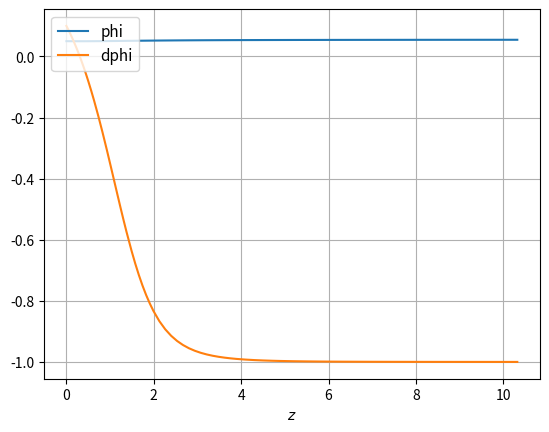

Generate this figure with matplotlib:
import matplotlib.pyplot as plt
import numpy as np

from math import pow, pi, sqrt
from scipy.integrate import ode


# physical constants------------------------------------------------------
c = 2.99792458e5  # km/s
T_cmb = 2.7255  # K
_c_ = 2.99792458e8  # m/s
_G_ = 6.67428e-11  # Newton constant in m^3/Kg/s^2
_PI_ = 3.1415926535897932384626433832795
_Mpc_over_m_ = 3.085677581282e22  # conversion factor from meters to megaparsecs
# parameters entering in Stefan-Boltzmann constant sigma_B
_k_B_ = 1.3806504e-23
_h_P_ = 6.62606896e-34
# Stefan-Boltzmann constant in W/m^2/K^4 = Kg/K^4/s^3
sigma_B = 2.0 * pow(_PI_, 5) * pow(_k_B_, 4) / 15.0 / pow(_h_P_, 3) / pow(_c_, 2)
omega0_g = (4.0 * sigma_B / _c_ * pow(T_cmb, 4.0)) / (
    3.0 * _c_ * _c_ * 1.0e10 / _Mpc_over_m_ / _Mpc_over_m_ / 8.0 / _PI_ / _G_
)
# -----------------------------------------------------------------------------

# derivative of phi: dphi/dz = -sqrt(1+w)/[(1+z).H]
# derivative of w: dw/dz = -2.*sqrt(1.+w)w(3H.sqrt(1+w)+dlnV/dphi + sqrt( -w/(1+w) )f(Q)/V ) /[(1+z).H]


class ITM:
    def __init__(self) -> None:
        pass

    def g(self, t, x, params):
        M, omega0_b, omega0_cdm, phi0, h, w0, beta = params

        H0 = 100.0 * h

        phi = x[0]
        phi_dot = x[1]
        rho_cdm = x[2]

        Hubble = self.H_local(t, phi, phi_dot, rho_cdm, params)
        difflnV = self.dlnV(t, phi, phi_dot, params)
        U = self.V(t, phi, phi_dot, params)
        coupling = 3.0 * beta * H0 * rho_cdm * phi_dot

        if phi_dot**2 > 1.0:
            return

        x0_out = -phi_dot / ((1.0 + t) * Hubble)
        x1_out = (
            (1.0 - phi_dot**2)
            / (((1.0 + t) * Hubble))
            * (
                3.0 * Hubble * phi_dot
                + difflnV
                + coupling * sqrt(1.0 - phi_dot**2) / (U * phi_dot)
            )
        )
        x2_out = (3.0 * Hubble * rho_cdm - coupling) / ((1.0 + t) * Hubble)

        return [x0_out, x1_out, x2_out]

    def H_local(self, z, phi, phi_dot, rho_cdm, params):
        M, omega0_b, omega0_cdm, phi0, h, w0, beta = params

        H0 = 100.0 * h
        Omega0_g = omega0_g / h**2
        Omega0_b = omega0_b / h**2
        # Omega0_cdm = omega0_cdm / h**2

        rho_tot = 0

        # radiation:
        rho_tot += Omega0_g * H0**2 * np.power(1 + z, 4.0)

        # baryons:
        rho_tot += Omega0_b * H0**2 * np.power(1 + z, 3.0)

        # cdm:
        rho_tot += rho_cdm

        # scf:
        rho_tot += self. V(z, phi, phi_dot, params) / np.sqrt(1 - phi_dot**2)

        return np.sqrt(rho_tot)

    def V(self, z, phi, phi_dot, params):
        M, omega0_b, omega0_cdm, phi0, h, w0, beta = params

        omega0_fld = omega0_g + omega0_b + omega0_cdm
        A = 100.0 * phi0 * sqrt((h**2 - omega0_fld) * sqrt(-w0))
        return np.power(A / phi, 2)

    def dlnV(self, z, phi, phi_dot, params):
        return -2.0 / phi

    def H(self, z_max, params):
        """Computes H(z) up to a given redshift z_max. This is used to interpolate H(z) in the future."""
        M, omega0_b, omega0_cdm, phi0, h, w0, beta = params

        H0 = 100.0 * h
        # Omega0_g = omega0_g / h**2
        # Omega0_b = omega0_b / h**2
        Omega0_cdm = omega0_cdm / h**2

        z_ini = 0.0
        phi_ini = phi0
        phi_dot_ini = sqrt(1 + w0)
        rho_cdm_ini = Omega0_cdm * H0**2

        init = phi_ini, phi_dot_ini, rho_cdm_ini

        # ode solver
        # backend = 'vode'
        backend = "dopri5"
        solver = ode(g).set_integrator(backend, nsteps=1)
        solver.set_initial_value(init, z_ini).set_f_params(params)
        sol = []
        flag = 0
        while solver.t < z_max and flag == 0:
            solver.integrate(z_max, step=True)
            # if solver.y[1] <= -1.:
            # 	flag = 1
            # else:
            sol.append([solver.t, solver.y[0], solver.y[1], solver.y[2]])
        sol = np.array(sol)
        z = sol[:, 0]
        phi = sol[:, 1]
        phi_dot = sol[:, 2]
        rho_cdm = sol[:, 3]

        return flag, z, self.H_local(z, phi, phi_dot, rho_cdm, params)

    def solve(self, z_max, params):
        M, omega0_b, omega0_cdm, phi0, h, w0, beta = params

        H0 = 100.0 * h
        # Omega0_g = omega0_g / h**2
        # Omega0_b = omega0_b / h**2
        Omega0_cdm = omega0_cdm / h**2

        z_ini = 0.0
        phi_ini = phi0
        phi_dot_ini = sqrt(1 + w0)
        rho_cdm_ini = Omega0_cdm * H0**2

        init = phi_ini, phi_dot_ini, rho_cdm_ini

        # ode solver
        backend = 'vode'
        # backend = "dopri5"
        # solver = ode(g).set_integrator(backend, nsteps=1)
        solver = ode(self.g).set_integrator(backend)
        solver.set_initial_value(init, z_ini).set_f_params(params)
        sol = []
        flag = 0
        while solver.t < z_max and flag == 0:
            solver.integrate(z_max, step=True)
            # if solver.y[1] <= -1.:
            # 	flag = 1
            # else:
            sol.append([solver.t, solver.y[0], solver.y[1], solver.y[2]])
        sol = np.array(sol)
        z = sol[:, 0]
        phi = sol[:, 1]
        phi_dot = sol[:, 2]
        rho_cdm = sol[:, 3]
        result = {"z": z, "phi": phi, "dphi": phi_dot, "rho_cdm": rho_cdm}
        return result

    def plot_solution(self, result):
        plt.plot(result["z"], result["phi"], label="phi")
        plt.plot(result["z"], result["dphi"], label="dphi")
        # plt.plot(result["z"], result["rho_cdm"], label="rho_cdm")
        plt.xlabel("$z$")
        # pl.ylabel("$H(z)$ $[Mpc^{-2}]$")
        plt.legend(loc="upper left", prop={"size": 11})
        plt.grid(True)
        plt.show()


def main():

    M = 25.0
    omega0_b = 0.02262
    omega0_cdm = 0.12
    h = 6.9213000e-01
    phi0 = 0.05
    w0 = -0.99
    beta = 0.0

    params = [M, omega0_b, omega0_cdm, phi0, h, w0, beta]
    z_max = 10.0

    itm = ITM()

    solution = itm.solve(z_max, params)

    itm.plot_solution(solution)


if __name__ == "__main__":
    main()
